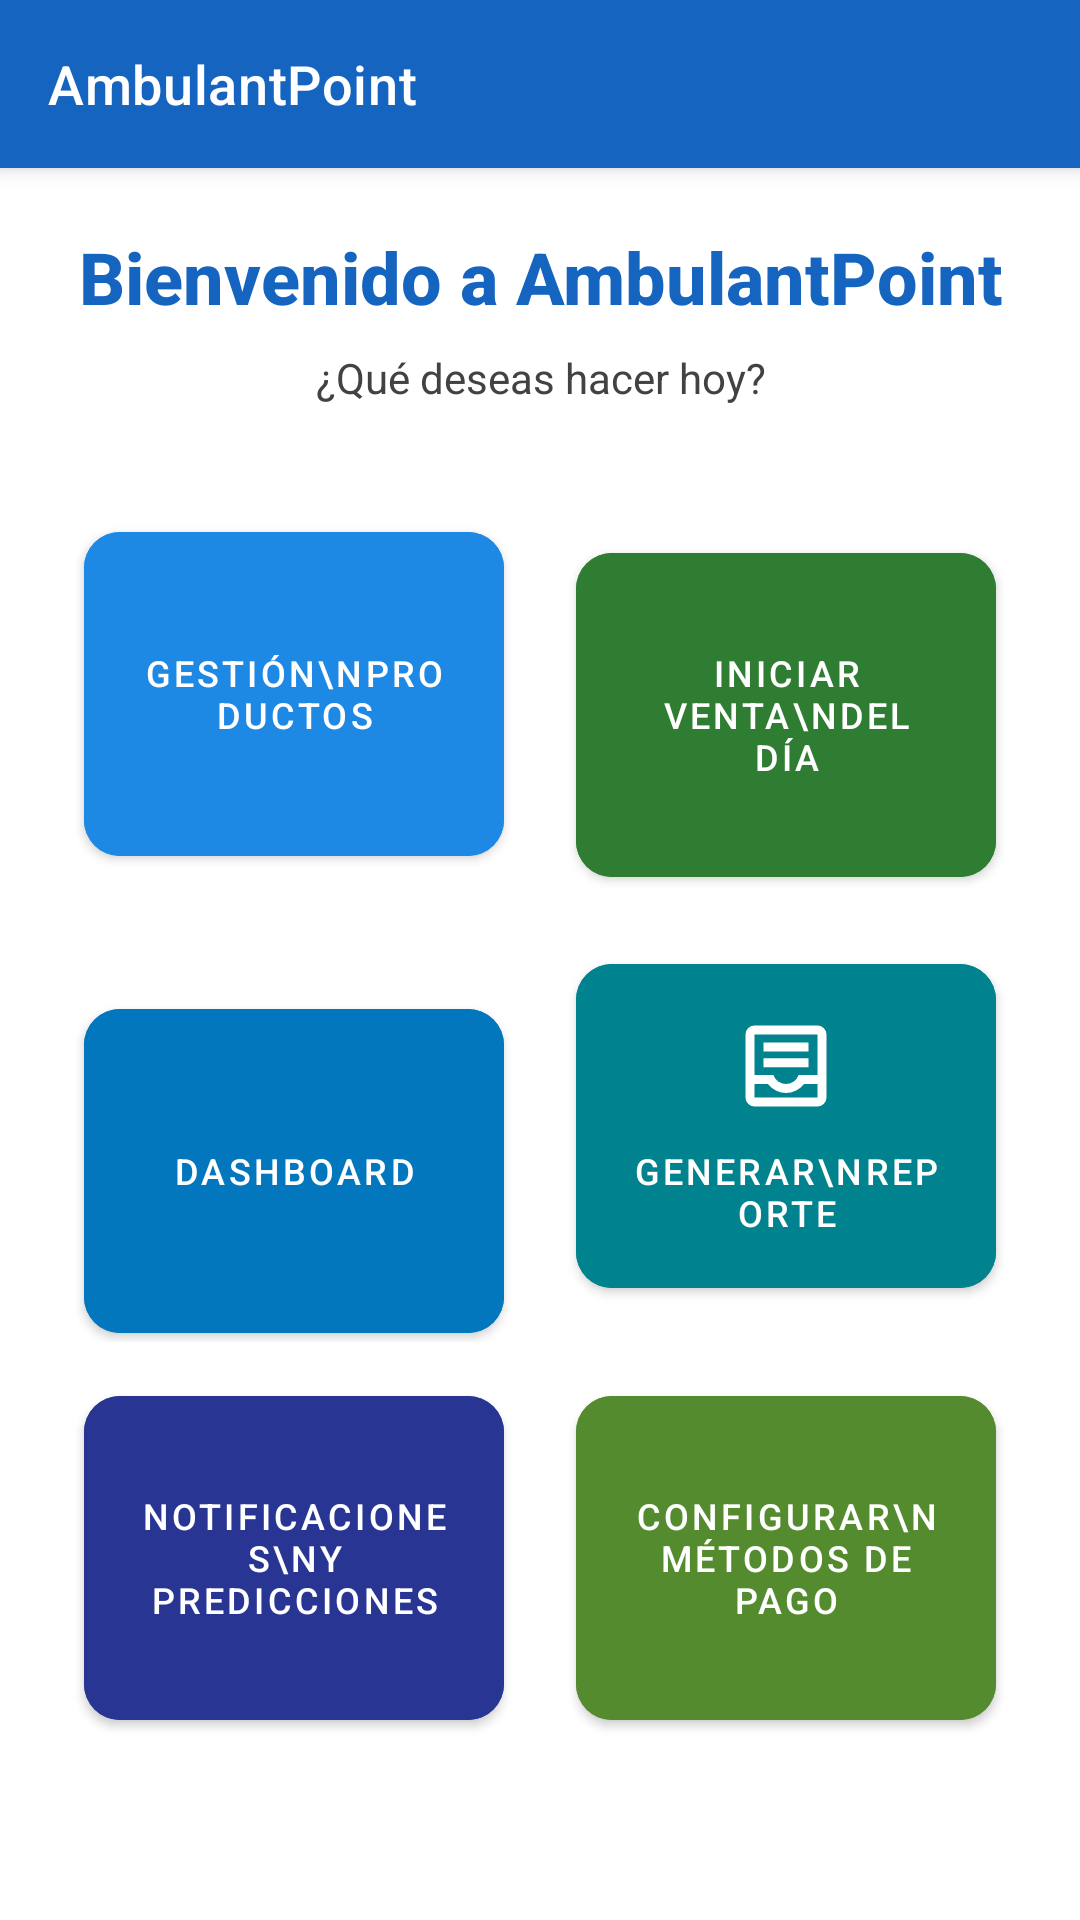

Here is an Android app screen rendered from its layout file. Give the layout XML and the strings, colors and styles it references.
<!-- AndroidManifest.xml: application theme Theme.AmbulantPoint -->
<!-- res/layout/activity_main.xml -->
<?xml version="1.0" encoding="utf-8"?>
<LinearLayout
    xmlns:android="http://schemas.android.com/apk/res/android"
    xmlns:app="http://schemas.android.com/apk/res-auto"
    xmlns:tools="http://schemas.android.com/tools"
    android:id="@+id/layout"
    android:layout_width="match_parent"
    android:layout_height="match_parent"
    android:orientation="vertical"
    android:background="@color/colorBackground"
    android:fitsSystemWindows="true"
    tools:context=".MainActivity">

    
    <com.google.android.material.appbar.MaterialToolbar
        android:id="@+id/toolbar"
        android:layout_width="match_parent"
        android:layout_height="@dimen/toolbarHeight"
        android:background="@color/colorPrimary"
        app:title="AmbulantPoint"
        app:titleTextColor="@color/colorOnPrimary"
        app:titleTextAppearance="@style/Widget.AmbulantPoint.Toolbar.TitleText"
        android:elevation="4dp" />

    
    <ScrollView
        android:layout_width="match_parent"
        android:layout_height="0dp"
        android:layout_weight="1"
        android:fillViewport="true">

        <LinearLayout
            android:layout_width="match_parent"
            android:layout_height="wrap_content"
            android:orientation="vertical"
            android:paddingHorizontal="@dimen/menuGridPadding"
            android:paddingTop="@dimen/screenContentPaddingTop"
            android:paddingBottom="@dimen/screenContentPaddingBottom">

            
            <TextView
                android:id="@+id/tvWelcomeTitle"
                android:layout_width="match_parent"
                android:layout_height="wrap_content"
                android:text="Bienvenido a AmbulantPoint"
                android:textSize="@dimen/textSizeScreenTitle"
                android:textColor="@color/colorPrimary"
                android:textStyle="bold"
                android:gravity="center"
                android:fontFamily="sans-serif-medium" />

            
            <TextView
                android:id="@+id/tvWelcomeSubtitle"
                android:layout_width="match_parent"
                android:layout_height="wrap_content"
                android:layout_marginTop="@dimen/spacing8"
                android:text="¿Qué deseas hacer hoy?"
                android:textSize="@dimen/textSizeSubtitle"
                android:textColor="@color/colorOnSurface"
                android:gravity="center" />

            
            
            <LinearLayout
                android:id="@+id/gridMenu"
                android:layout_width="match_parent"
                android:layout_height="wrap_content"
                android:layout_marginTop="@dimen/spacing24"
                android:orientation="vertical">

                
                <LinearLayout
                    android:layout_width="match_parent"
                    android:layout_height="wrap_content"
                    android:orientation="horizontal">

                    
                    <com.google.android.material.button.MaterialButton
                        android:id="@+id/btnNuevoProducto"
                        style="@style/Widget.AmbulantPoint.Button.Menu"
                        android:layout_width="0dp"
                        android:layout_height="wrap_content"
                        android:layout_weight="1"
                        android:layout_margin="@dimen/menuGridSpacing"
                        android:text="Gestión\nProductos"
                        android:backgroundTint="@color/colorBtnNuevoProducto"
                        app:icon="@drawable/ic_menu_nuevo_producto" />

                    
                    <com.google.android.material.button.MaterialButton
                        android:id="@+id/btnIniciarVenta"
                        style="@style/Widget.AmbulantPoint.Button.Menu"
                        android:layout_width="0dp"
                        android:layout_height="wrap_content"
                        android:layout_weight="1"
                        android:layout_margin="@dimen/menuGridSpacing"
                        android:text="Iniciar Venta\ndel Día"
                        android:backgroundTint="@color/colorBtnIniciarVenta"
                        app:icon="@drawable/ic_menu_iniciar_venta" />

                </LinearLayout>

                
                <LinearLayout
                    android:layout_width="match_parent"
                    android:layout_height="wrap_content"
                    android:orientation="horizontal">

                    
                    <com.google.android.material.button.MaterialButton
                        android:id="@+id/btnDashboard"
                        style="@style/Widget.AmbulantPoint.Button.Menu"
                        android:layout_width="0dp"
                        android:layout_height="wrap_content"
                        android:layout_weight="1"
                        android:layout_margin="@dimen/menuGridSpacing"
                        android:text="Dashboard"
                        android:backgroundTint="@color/colorBtnDashboard"
                        app:icon="@drawable/ic_menu_dashboard" />

                    
                    <com.google.android.material.button.MaterialButton
                        android:id="@+id/btnReporte"
                        style="@style/Widget.AmbulantPoint.Button.Menu"
                        android:layout_width="0dp"
                        android:layout_height="wrap_content"
                        android:layout_weight="1"
                        android:layout_margin="@dimen/menuGridSpacing"
                        android:text="Generar\nReporte"
                        android:backgroundTint="@color/colorBtnReporte"
                        app:icon="@drawable/ic_menu_reporte" />

                </LinearLayout>

                
                <LinearLayout
                    android:layout_width="match_parent"
                    android:layout_height="wrap_content"
                    android:orientation="horizontal">

                    
                    <com.google.android.material.button.MaterialButton
                        android:id="@+id/btnNotificaciones"
                        style="@style/Widget.AmbulantPoint.Button.Menu"
                        android:layout_width="0dp"
                        android:layout_height="wrap_content"
                        android:layout_weight="1"
                        android:layout_margin="@dimen/menuGridSpacing"
                        android:text="Notificaciones\ny Predicciones"
                        android:backgroundTint="@color/colorBtnNotificaciones"
                        app:icon="@drawable/ic_menu_notificaciones" />

                    
                    <com.google.android.material.button.MaterialButton
                        android:id="@+id/btnMetodosPago"
                        style="@style/Widget.AmbulantPoint.Button.Menu"
                        android:layout_width="0dp"
                        android:layout_height="wrap_content"
                        android:layout_weight="1"
                        android:layout_margin="@dimen/menuGridSpacing"
                        android:text="Configurar\nMétodos de Pago"
                        android:backgroundTint="@color/colorBtnMetodosPago"
                        app:icon="@drawable/ic_menu_metodos_pago" />

                </LinearLayout>

            </LinearLayout>

        </LinearLayout>
    </ScrollView>

</LinearLayout>
<!-- resources referenced by this layout -->
<resources>
  <color name="colorBackground">#FFFFFF</color>
  <color name="colorBtnDashboard">#0277BD</color>
  <color name="colorBtnIniciarVenta">#2E7D32</color>
  <color name="colorBtnMetodosPago">#558B2F</color>
  <color name="colorBtnNotificaciones">#283593</color>
  <color name="colorBtnNuevoProducto">#1E88E5</color>
  <color name="colorBtnReporte">#00838F</color>
  <color name="colorOnPrimary">#FFFFFF</color>
  <color name="colorOnSurface">#424242</color>
  <color name="colorPrimary">#1565C0</color>
  <dimen name="menuGridPadding">16dp</dimen>
  <dimen name="menuGridSpacing">12dp</dimen>
  <dimen name="screenContentPaddingBottom">24dp</dimen>
  <dimen name="screenContentPaddingTop">20dp</dimen>
  <dimen name="spacing24">24dp</dimen>
  <dimen name="spacing8">8dp</dimen>
  <dimen name="textSizeScreenTitle">24sp</dimen>
  <dimen name="textSizeSubtitle">14sp</dimen>
  <dimen name="toolbarHeight">56dp</dimen>
  <style name="Widget.AmbulantPoint.Toolbar.TitleText" parent="TextAppearance.MaterialComponents.Headline6">
          <item name="android:textColor">@color/colorOnPrimary</item>
          <item name="android:textSize">@dimen/textSizeToolbarTitle</item>
          <item name="android:fontFamily">sans-serif-medium</item>
      </style>
  <color name="colorBtnMenuText">#FFFFFF</color>
  <dimen name="buttonCornerRadius">12dp</dimen>
  <dimen name="textSizeButtonMenu">12sp</dimen>
  <dimen name="buttonMenuMinHeight">120dp</dimen>
  <dimen name="buttonMenuIconSize">36dp</dimen>
  <dimen name="buttonMenuIconPadding">8dp</dimen>
  <dimen name="buttonMenuPaddingVertical">16dp</dimen>
  <dimen name="textSizeToolbarTitle">18sp</dimen>
  <color name="colorPrimaryVariant">#1E88E5</color>
  <color name="colorSecondary">#2E7D32</color>
  <color name="colorSecondaryVariant">#43A047</color>
  <color name="colorOnSecondary">#FFFFFF</color>
  <color name="colorError">#D32F2F</color>
  <color name="colorOnError">#FFFFFF</color>
  <color name="colorSurface">#F5F5F5</color>
  <color name="colorOnBackground">#212121</color>
  <style name="Widget.AmbulantPoint.Toolbar" parent="Widget.MaterialComponents.Toolbar">
          <item name="android:background">@color/colorPrimary</item>
          <item name="titleTextColor">@color/colorOnPrimary</item>
          <item name="subtitleTextColor">@color/colorOnPrimary</item>
          <item name="android:elevation">4dp</item>
      </style>
  <style name="Widget.AmbulantPoint.Card" parent="Widget.MaterialComponents.CardView">
          <item name="cardElevation">@dimen/cardElevation</item>
          <item name="cardCornerRadius">@dimen/cardCornerRadius</item>
          <item name="cardBackgroundColor">@color/colorSurface</item>
          <item name="contentPadding">@dimen/cardContentPadding</item>
      </style>
  <style name="Widget.AmbulantPoint.Button.Primary" parent="Widget.MaterialComponents.Button">
          <item name="android:textColor">@color/colorOnPrimary</item>
          <item name="backgroundTint">@color/colorPrimary</item>
          <item name="cornerRadius">@dimen/buttonCornerRadius</item>
          <item name="android:textSize">@dimen/textSizeButton</item>
          <item name="android:fontFamily">sans-serif-medium</item>
          <item name="android:minHeight">@dimen/buttonMinHeight</item>
          <item name="iconGravity">textStart</item>
          <item name="iconPadding">@dimen/buttonIconPadding</item>
      </style>
  <dimen name="cardElevation">4dp</dimen>
  <dimen name="cardCornerRadius">12dp</dimen>
  <dimen name="cardContentPadding">16dp</dimen>
  <dimen name="textSizeButton">14sp</dimen>
  <dimen name="buttonMinHeight">48dp</dimen>
  <dimen name="buttonIconPadding">8dp</dimen>
</resources>
